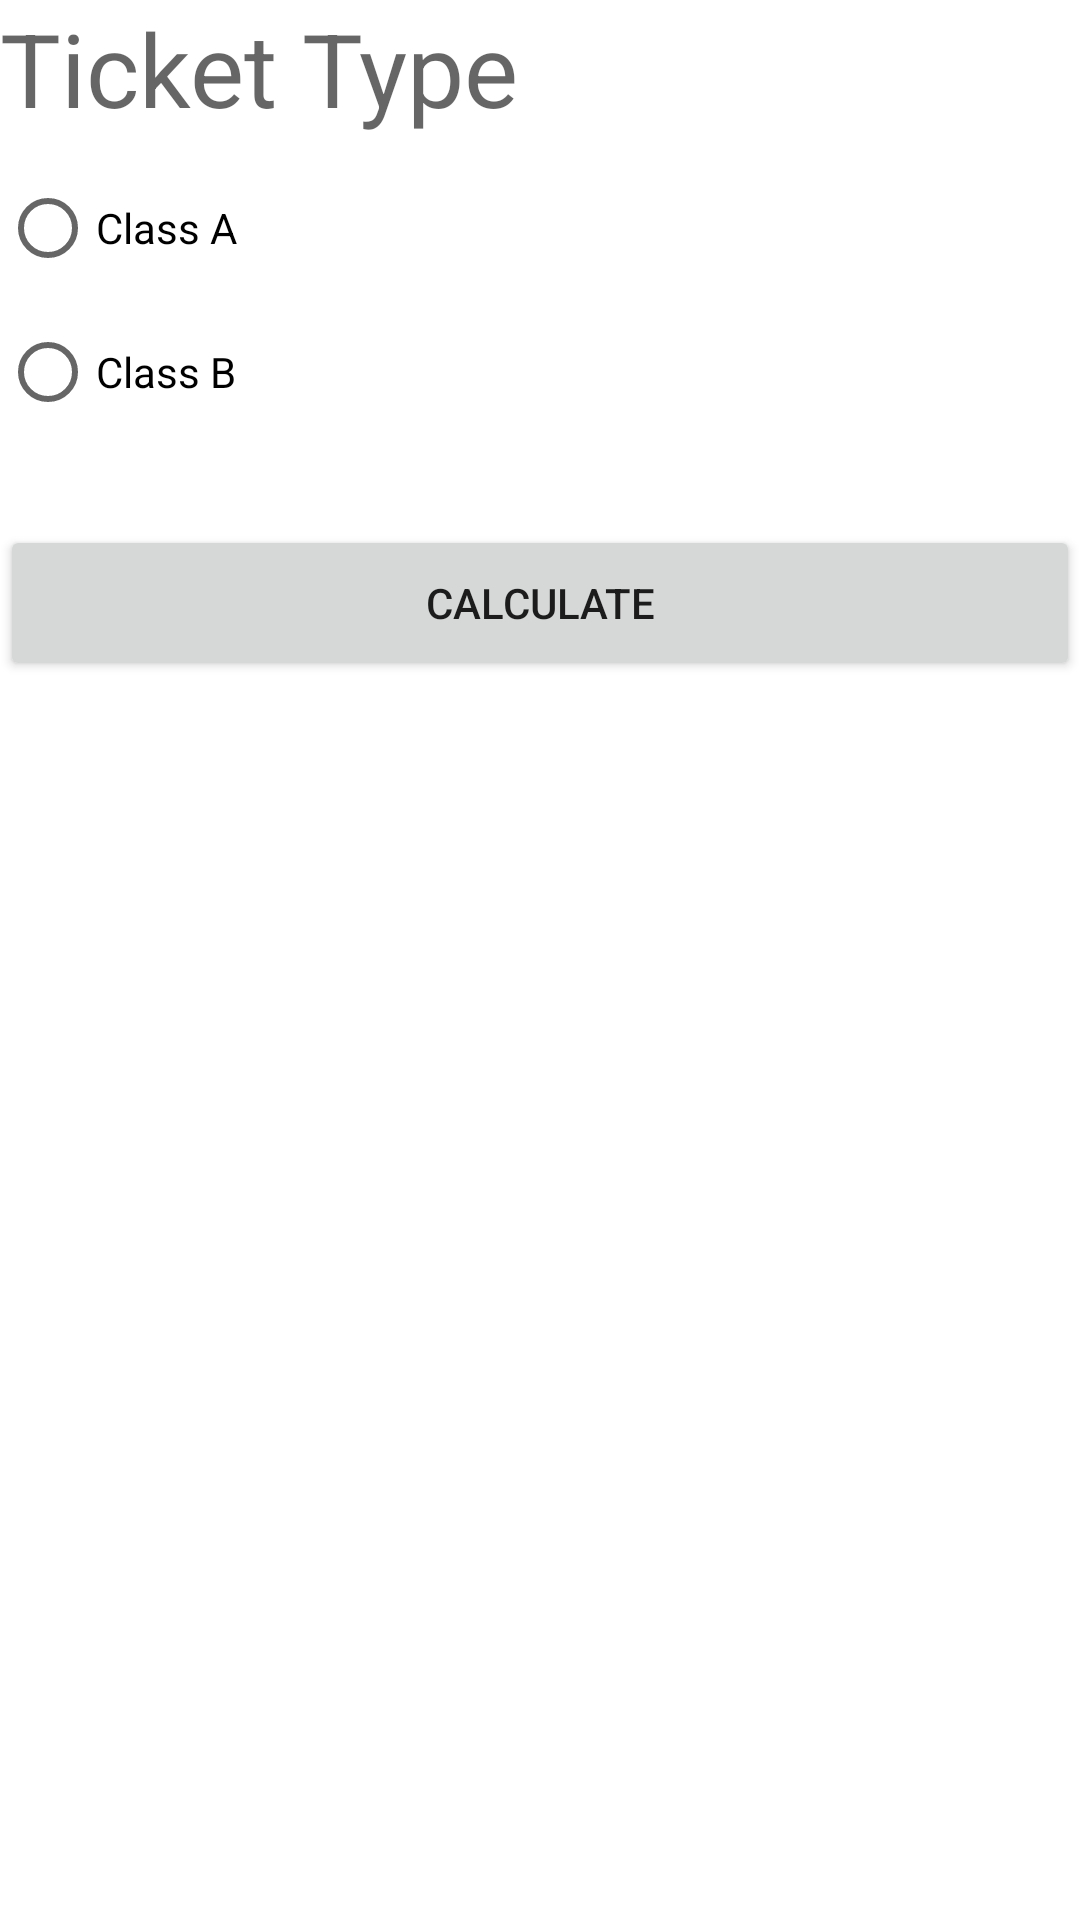

Here is an Android app screen rendered from its layout file. Give the layout XML and the strings, colors and styles it references.
<!-- AndroidManifest.xml: application theme Theme.MovieTicketBookingSystem -->
<!-- res/layout/fragment_confirm1.xml -->
<?xml version="1.0" encoding="utf-8"?>
<LinearLayout xmlns:android="http://schemas.android.com/apk/res/android"
    xmlns:tools="http://schemas.android.com/tools"
    android:layout_width="match_parent"
    android:layout_height="match_parent"
    android:orientation="vertical"
    tools:context=".Confirm1Fragment">

    <TextView
        android:layout_width="match_parent"
        android:layout_height="52dp"
        android:text="Ticket Type"
        android:textAppearance="@style/TextAppearance.AppCompat.Display1" />

    <RadioGroup
        android:id="@+id/rg11"
        android:layout_width="match_parent"
        android:layout_height="123dp">

        <RadioButton
            android:id="@+id/rb1"
            android:layout_width="match_parent"
            android:layout_height="wrap_content"
            android:text="Class A" />

        <RadioButton
            android:id="@+id/rb2"
            android:layout_width="match_parent"
            android:layout_height="wrap_content"
            android:text="Class B" />
    </RadioGroup>

    <Button
        android:id="@+id/Add"
        android:layout_width="match_parent"
        android:layout_height="52dp"
        android:text="Calculate" />

</LinearLayout>
<!-- resources referenced by this layout -->
<resources>
  <style name="Theme.MovieTicketBookingSystem" parent="Theme.MaterialComponents.DayNight.DarkActionBar">
          
          <item name="colorPrimary">@color/purple_500</item>
          <item name="colorPrimaryVariant">@color/purple_700</item>
          <item name="colorOnPrimary">@color/white</item>
          
          <item name="colorSecondary">@color/teal_200</item>
          <item name="colorSecondaryVariant">@color/teal_700</item>
          <item name="colorOnSecondary">@color/black</item>
          
          <item name="android:statusBarColor" tools:targetApi="l">?attr/colorPrimaryVariant</item>
          
      </style>
  <!-- not gathered from this repository: default colours our renderer supplied (Android Studio template values) -->
  <color name="purple_500">#FF6200EE</color>
  <color name="purple_700">#FF3700B3</color>
  <color name="teal_200">#FF03DAC5</color>
  <color name="teal_700">#FF018786</color>
  <color name="black">#FF000000</color>
  <color name="white">#FFFFFFFF</color>
</resources>
